4-way image classification set "data" from GitHub (HITSNINJA/Mobilenet_Image_Classification); label vocabulary: glioma tumor, meningioma tumor, no tumor, pituitary tumor.

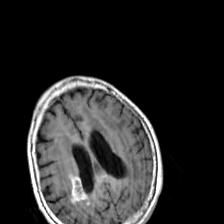
Label: glioma tumor

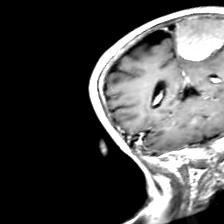
Label: meningioma tumor

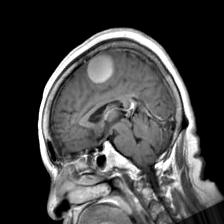
Label: meningioma tumor

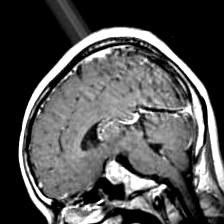
Label: pituitary tumor

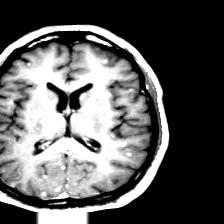
Label: no tumor

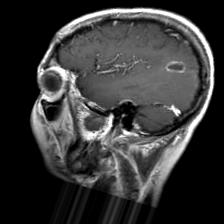
Label: glioma tumor
